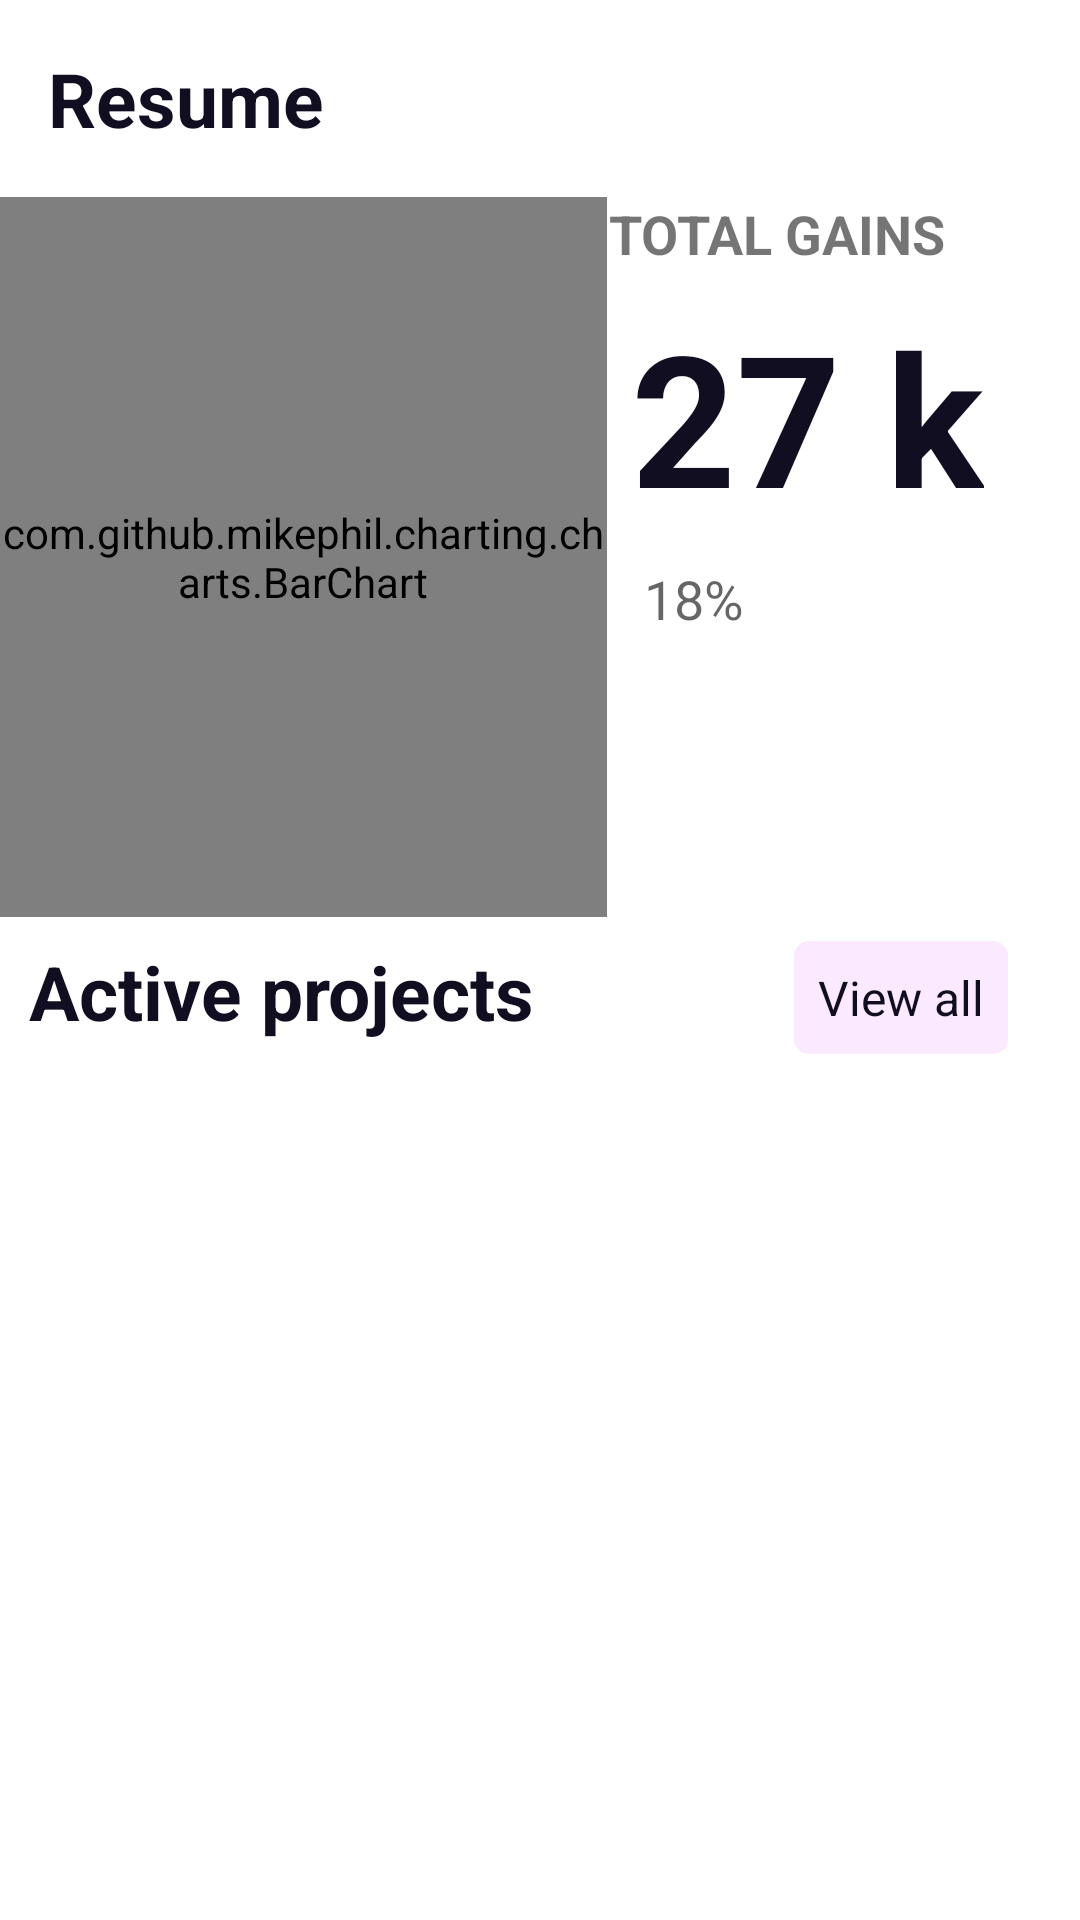

Write the Android layout XML for this screen, with the resource values it uses.
<!-- AndroidManifest.xml: application theme AppTheme.NoActionBar -->
<!-- res/layout/fragment_feed.xml -->
<?xml version="1.0" encoding="utf-8"?>
<androidx.core.widget.NestedScrollView xmlns:android="http://schemas.android.com/apk/res/android"
    xmlns:app="http://schemas.android.com/apk/res-auto"
    xmlns:tools="http://schemas.android.com/tools"
    android:layout_width="match_parent"
    android:layout_height="match_parent"
    tools:context=".spiice.ui.feed.FeedFragment">


    <androidx.constraintlayout.widget.ConstraintLayout
        android:layout_width="match_parent"
        android:layout_height="wrap_content">

        
        <TextView
            android:id="@+id/tv_header"
            android:layout_width="match_parent"
            android:layout_height="wrap_content"
            android:padding="@dimen/padding_medium"
            android:text="@string/label_resume"
            android:textColor="@color/color_text_black"
            android:textSize="25sp"
            android:textStyle="bold"
            app:layout_constraintEnd_toEndOf="parent"
            app:layout_constraintStart_toStartOf="parent"
            app:layout_constraintTop_toTopOf="parent" />


        
        <TextView
            android:id="@+id/tv_total_gains"
            android:layout_width="wrap_content"
            android:layout_height="wrap_content"
            android:layout_marginEnd="24dp"
            android:text="@string/label_total_gains"
            android:textAlignment="viewStart"
            android:textAllCaps="true"
            android:textSize="18sp"
            android:textStyle="bold"
            app:layout_constraintEnd_toEndOf="parent"
            app:layout_constraintHorizontal_bias="0.024"
            app:layout_constraintStart_toStartOf="@id/tv_total_number"
            app:layout_constraintTop_toBottomOf="@id/tv_header" />

        
        <TextView
            android:id="@+id/tv_total_number"
            android:layout_width="wrap_content"
            android:layout_height="wrap_content"
            android:layout_marginEnd="24dp"
            android:padding="8dp"
            android:text="@string/label_27_total_number"
            android:textColor="@color/color_text_black"
            android:textSize="61sp"
            android:textStyle="bold"
            app:layout_constraintEnd_toEndOf="parent"
            app:layout_constraintStart_toEndOf="@id/chart_bar"
            app:layout_constraintTop_toBottomOf="@id/tv_total_gains" />

        
        <TextView
            android:id="@+id/tv_total_percentage"
            android:layout_width="wrap_content"
            android:layout_height="wrap_content"
            android:layout_marginEnd="100dp"
            android:clickable="true"
            android:drawableStart="@drawable/ic_keyboard_arrow_down_black_24dp"
            android:focusable="true"
            android:foreground="?attr/selectableItemBackground"
            android:text="@string/label_18_percentage"
            android:textAppearance="@style/TextAppearance.AppCompat.Medium"
            app:layout_constraintEnd_toEndOf="parent"
            app:layout_constraintStart_toEndOf="@id/chart_bar"
            app:layout_constraintTop_toBottomOf="@id/tv_total_number" />

        <com.github.mikephil.charting.charts.BarChart
            android:id="@+id/chart_bar"
            android:layout_width="0dp"
            android:layout_height="240dp"
            app:layout_constraintEnd_toStartOf="@id/tv_total_number"
            app:layout_constraintStart_toStartOf="parent"
            app:layout_constraintTop_toBottomOf="@id/tv_header" />

        
        <TextView
            android:id="@+id/tv_active_project"
            android:layout_width="wrap_content"
            android:layout_height="wrap_content"
            android:layout_marginTop="8dp"
            android:text="@string/label_active_projects"
            android:textColor="@color/color_text_black"
            android:textSize="25sp"
            android:textStyle="bold"
            app:layout_constraintEnd_toStartOf="@id/btn_view_all"
            app:layout_constraintHorizontal_bias="0.1"
            app:layout_constraintStart_toStartOf="parent"
            app:layout_constraintTop_toBottomOf="@id/chart_bar" />

        

        <FrameLayout
            android:id="@+id/btn_view_all"
            android:layout_width="wrap_content"
            android:layout_height="wrap_content"
            android:layout_marginStart="105dp"
            android:layout_marginTop="8dp"
            android:layout_marginEnd="24dp"
            android:clickable="true"
            android:focusable="true"
            android:foreground="?attr/selectableItemBackground"
            app:layout_constraintEnd_toEndOf="parent"
            app:layout_constraintTop_toBottomOf="@id/chart_bar">

            <TextView
                android:layout_width="wrap_content"
                android:layout_height="wrap_content"
                android:background="@drawable/secondary_background"
                android:padding="8dp"
                android:text="@string/label_view_all"
                android:textColor="@color/color_text_black"
                android:textSize="16sp" />
        </FrameLayout>

        <androidx.recyclerview.widget.RecyclerView
            android:id="@+id/recycler_view"
            android:layout_width="match_parent"
            android:layout_height="wrap_content"
            android:layout_marginTop="@dimen/margin_medium"
            android:nestedScrollingEnabled="false"
            app:layout_constraintBottom_toBottomOf="parent"
            app:layout_constraintTop_toBottomOf="@id/tv_active_project"
            tools:listitem="@layout/list_project" />


    </androidx.constraintlayout.widget.ConstraintLayout>
</androidx.core.widget.NestedScrollView>
<!-- res/layout/list_project.xml (included above) -->
<?xml version="1.0" encoding="utf-8"?>
<com.google.android.material.card.MaterialCardView xmlns:android="http://schemas.android.com/apk/res/android"
    xmlns:app="http://schemas.android.com/apk/res-auto"
    xmlns:tools="http://schemas.android.com/tools"
    android:layout_width="match_parent"
    android:layout_height="wrap_content"
    android:layout_margin="8dp"
    android:background="?attr/selectableItemBackground"
    android:clickable="true"
    android:elevation="11dp"
    android:focusable="true"
    app:cardUseCompatPadding="true"
    app:contentPadding="@dimen/margin_medium">

    <androidx.constraintlayout.widget.ConstraintLayout
        android:layout_width="match_parent"
        android:layout_height="wrap_content">

        <TextView
            android:id="@+id/tv_header"
            style="@style/spiiceSubHeadTextStyle"
            android:layout_width="match_parent"
            android:layout_height="wrap_content"
            android:ellipsize="end"
            android:maxLines="1"
            android:singleLine="true"
            android:textStyle="bold"
            app:layout_constraintEnd_toEndOf="parent"
            app:layout_constraintStart_toStartOf="parent"
            app:layout_constraintTop_toTopOf="parent"
            tools:text="@tools:sample/lorem" />

        <TextView
            android:id="@+id/tv_sub_head"
            android:layout_width="wrap_content"
            android:layout_height="wrap_content"
            android:layout_marginTop="@dimen/margin_small"
            android:textSize="@dimen/spiice_text_size_16"
            app:layout_constraintStart_toStartOf="@id/tv_header"
            app:layout_constraintTop_toBottomOf="@id/tv_header"
            app:layout_constraintBottom_toBottomOf="parent"
            tools:text="@tools:sample/lorem"
            />

        <TextView
            android:id="@+id/tv_status"
            android:layout_width="wrap_content"
            android:layout_height="wrap_content"
            android:textSize="@dimen/spiice_text_size_16"
            android:layout_marginTop="@dimen/margin_small"
            app:layout_constraintEnd_toEndOf="parent"
            app:layout_constraintBottom_toBottomOf="parent"
            app:layout_constraintTop_toBottomOf="@id/tv_header"
            tools:text="Active" />

    </androidx.constraintlayout.widget.ConstraintLayout>


</com.google.android.material.card.MaterialCardView>
<!-- resources referenced by this layout -->
<resources>
  <color name="color_text_black">#120E21</color>
  <dimen name="margin_medium">16dp</dimen>
  <dimen name="margin_small">8dp</dimen>
  <dimen name="padding_medium">16dp</dimen>
  <dimen name="spiice_text_size_16">16sp</dimen>
  <!-- drawable secondary_background (drawable) -->
  <?xml version="1.0" encoding="utf-8"?>
  <shape xmlns:android="http://schemas.android.com/apk/res/android"
      android:shape="rectangle">
  
      <solid android:color="@color/colorSecondaryColor" />
      <corners android:radius="5dp" />
  </shape>
  <string name="label_18_percentage">18%</string>
  <string name="label_27_total_number">27 k</string>
  <string name="label_active_projects">Active projects</string>
  <string name="label_resume">Resume</string>
  <string name="label_total_gains">Total Gains</string>
  <string name="label_view_all">View all</string>
  <style name="spiiceSubHeadTextStyle" parent="android:Widget.TextView">
          <item name="android:textSize">@dimen/spiice_sub_head_size</item>
          <item name="android:textColor">@color/color_text_black</item>
  
      </style>
  <style name="AppTheme.NoActionBar" parent="Theme.MaterialComponents.Light.NoActionBar">
          <item name="windowActionBar">false</item>
          <item name="windowNoTitle">true</item>
          <item name="colorPrimary">@color/colorPrimary</item>
          <item name="colorPrimaryDark">@color/colorPrimaryDark</item>
          <item name="colorAccent">@color/colorAccent</item>
      </style>
  <color name="colorSecondaryColor">#FBEAFF</color>
  <dimen name="spiice_sub_head_size">20sp</dimen>
  <color name="colorPrimary">#9378FF</color>
  <color name="colorPrimaryDark">#3700B3</color>
  <color name="colorAccent">#CABDFD</color>
</resources>
